pico-8 play session: hold → + tap 🅾, after a click and taps of 🅾, ❎, 🅾+❎, 🅾 in the second before t = 0

[t = 4 s] hold → ~4s, tap 🅾 ~7×
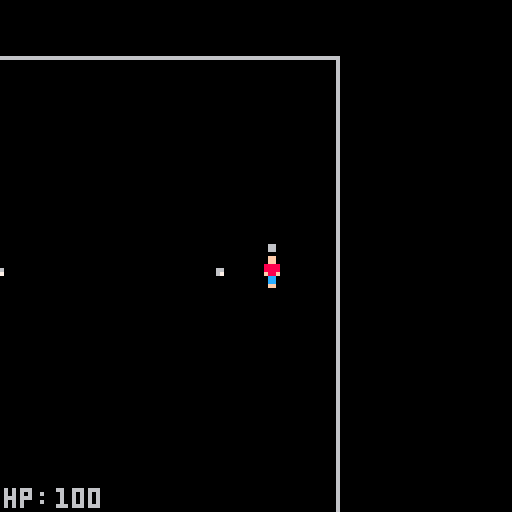

pico-8 cartridge
version 43
__lua__
function _init()
	ipl()
	ipr()
	iene()
	playarea=200
	avoid=35
	
	act=1
	
	--placeholder bomb
	bom={}
	bstats={
		sp=26,
		rad=0,
		maxrad=25,
		act=1
	}
end

function _update()
	if btnp(4) and act==1 then
		act=0
	elseif btnp(4) and act==0 then
		act=1
	end
	
	if act==1 then
		upl()
		upr()
		uene()
		enec()
		cpr(ene,pl,4)
		cpr(tank,pl,6)
		
	end
	
	inbound(pl,playarea)
		
	--placeholder bomb
	--[[
	if bspr<30.9 then 
		bspr+=0.2
	else
		bact=2
		if bcirc<bmaxrad then
			bcirc+=1
		else
			bact=0
		end
	end
	--]]	
 
end

function _draw()
	cls()
	
	--placeholder bomb
	--[[
	if bact==1 then
		spr(bspr,bpos,bpos)
	end
	if bact==2 then
		circ(bpos+4,bpos+4,bcirc)
	end
	--]]
	
	if act==1 then
		rect(0,0,playarea,playarea)
		camera(pl.x-64,pl.y-64)
		print("hp:",pl.x-63,pl.y+58)
		print(pl.hp,pl.x-50,pl.y+58)
		
		dpl()
		dpr()
		dene()
		
		--debug
		print(pl.dirc,3,2)
		print(enetick,3,8)
		print(#pr,3,14)
		print(wave,3,20)
		
		for bo in all(bomb) do
			print(bo.act)
		end
	end
	
	--inventory
	if act==0 then
		camera(1,1)
		rect(35,35,50,50)
	end
end
-->8
--player
function ipl()
	pl={
		x=50,
		y=50,
		sp=1,
		speed=2,
		dirc=0,
		sdirc=0,
		hp=100,
		size=8,
		tickpr=0,
		firerate=10,
		lockd=0
	}
end

function upl()
		if btn(0) then
			pl.x-=pl.speed
			pl.dirc=0
		end
		if btn(1) then
			pl.x+=pl.speed
			pl.dirc=1
		end
		if btn(2) then
			pl.y-=pl.speed
			pl.dirc=2
		end
		if btn(3) then
			pl.y+=pl.speed
			pl.dirc=3
		end
		
		if btn(0) and btn(2) then
			pl.dirc=4
		end
		if btn(1) and btn(2) then
			pl.dirc=5
		end
		if btn(0) and btn(3) then
			pl.dirc=6
		end
		if btn(1) and btn(3) then
			pl.dirc=7
		end
		
	 --lock direction
		if btnp(5) and pl.lockd==0 then
			pl.sdirc=pl.dirc
			pl.lockd=1
		elseif btnp(5) and pl.lockd==1 then
			pl.lockd=0
		end
		
		--fire in locked direction
		if pl.lockd==1 then
			pl.dirc=pl.sdirc
		end
		
		--fire rate
		if pl.tickpr<pl.firerate then
			pl.tickpr+=1
		else
			shoot()
			pl.tickpr=0
		end
		
		--player takes damage
		
end

function dpl()
	spr(pl.sp,pl.x,pl.y)
	--lock indicator
	if pl.lockd==1 then
		rectfill(pl.x+4,pl.y-3,pl.x+3,pl.y-2)
	end
end
-->8
--shoot
function ipr()
	pr={
	}
	prstat={
		speed=3,
		sp=19,
		dmg=2
	}
end

function upr()
	for p in all(pr) do
		--move pr in dirc
		if p.dirc==0 then
			p.x=p.x-p.speed
		end
		if p.dirc==1 then
			p.x=p.x+p.speed
		end
		if p.dirc==2 then
			p.y=p.y-p.speed
		end
		if p.dirc==3 then
			p.y=p.y+p.speed
		end
		
		if p.dirc==4 then
			p.x=p.x-p.speed
			p.y=p.y-p.speed
		end
		if p.dirc==5 then
			p.x=p.x+p.speed
			p.y=p.y-p.speed
		end
		if p.dirc==6 then
			p.y=p.y+p.speed
			p.x=p.x-p.speed
		end
		if p.dirc==7 then
			p.y=p.y+p.speed
			p.x=p.x+p.speed
		end	
		
		--delete pr off screen	
		if p.x>playarea or p.x<0 then
			del(pr,p)
		end
		if p.y>playarea-6 or p.y<0 then
			del(pr,p)
		end
	end
end

function dpr()
	for p in all(pr) do
		spr(p.sp,p.x,p.y)
	end	
end
--add projectile to array
function shoot()
	add(pr,{
		x=pl.x,
		y=pl.y,
		dirc=pl.dirc,
		speed=prstat.speed,
		sp=prstat.sp,
		dmg=prstat.dmg
	})
end
-->8
--enemy
--init enemies
function iene()
	ene={}
	estat={
		hp=10,
		dmg=2,
		sp=8,
		speed=1,
		act=1
	}
	--1
	tank={}
	tankstat={
		hp=25,
		dmg=2,
		sp=40,
		speed=1,
		act=1
	}
	--2
	bomb={}
	bombstat={
		hp=10,
		dmg=15,
		sp=11,
		speed=1,
		act=1
	}
	
	btick=0
	bmaxtick=500
	rbomb=1
	
	enetick=0
	enemaxtick=120
	wave=3
	wavesize=3
	incwave=0
	spc_spsize=1
	spc_wavec=0
end

--update enemies
function uene()
	--pathing for each enemy
	path(ene)
	path(tank)
	path(bomb)
	
	eneshoot(bomb)
	
	--del each enemy if hp=0
	delene(ene)
	delene(tank)
	delene(bomb)
	
	--check projectle with each
	--enemy hit box (number is size)
	cpr(ene,pr,5)
	cpr(tank,pr,6)
	cpr(bomb,pr,5)
	
	for bo in all(bom) do
		if bo.sp<30.9 then 
			bo.sp+=0.2
		else
			bo.act=2
			if bo.rad<bo.maxrad then
				bo.rad+=1
			else
				bo.act=0
			end
		end
	end
	
	--spawn first wave
	if wave==0 then
		wavespawn()
	end
	
	--increase wave size every 5 waves
	if wave-incwave==5 then
		wavesize+=1
		incwave+=5
	end
	
	--spawn tick + wave spawn
	if enetick<enemaxtick then
		enetick+=1
	else
		wavespawn()
		enetick=0		
	end
end

--draw enemies
function dene()
	for e in all(ene) do
		spr(e.sp,e.x,e.y)
	end
	for t in all(tank) do
		spr(t.sp,t.x,t.y)
	end
	for b in all(bomb) do
		spr(b.sp,b.x,b.y)
	end
	
	for bo in all(bom) do
		if bo.act==1 then
			spr(bo.sp,bo.x,bo.y)
		end
		if bo.act==2 then
			circ(bo.x+4,bo.y+4,bo.rad)
		end
	end
	
end

---pathing for enemies
function path(e)
	
	for en in all(e) do
	
		local dx=pl.x-en.x
		local dy=pl.y-en.y
		
		if en.act==1 then
		
			if dx<0 then
				en.x-=en.speed
			end
			if dx>0 then
				en.x+=en.speed
			end
		
			if dy<0 then
				en.y-=en.speed
			end
			if dy>0 then
				en.y+=en.speed
			end
			
		end
	end
	
end

--delete enemy on 0 hp
function delene(o)
	for e in all(o) do
		if e.hp<=0 then
			del(o,e)
		end
	end
end

--ranged enemy shoot
function eneshoot(o)
	if btick<bmaxtick then
			btick+=1
		else
			rbomb=1
			btick=0
	end
		
	for e in all(o) do
	
		local dx=flr(e.x-pl.x)
		local dy=flr(e.y-pl.y)
		
		local llocx=pl.x
		local llocy=pl.y
		
		
		if dx<=20 and dy<=20 and rbomb==1 then
			
			--placeholder
				add(bom,{
					x=llocx,
					y=llocy,
					sp=bstats.sp,
					dmg=e.dmg,
					rad=bstats.rad,
					maxrad=bstats.maxrad,
					act=bstats.act
				})
				e.act=0
				rbomb=0
		end 
		
		if dx>=20 and dy>=20 then
			e.act=1
		end
		
	end
	
end


-->8
--collisions
--projectile collision
function cpr(o,v,size)
	for e in all(o) do
		if v!=pl then
			for p in all(v) do
				--projectile damage
				if abs(p.x-e.x)<size and
							abs(p.y-e.y)<size then
					e.hp=e.hp-p.dmg
				end
			end
		--player damage taken
		else
			if abs(v.x-e.x)<size and
						abs(v.y-e.y)<size then
				v.hp=v.hp-e.dmg
			end
		end
	end
	
end

-- player inbound collision
function inbound(o,a)
	local lx1=pl.x-2
	local lx2=pl.x+2
	local ly1=pl.y-2
	local ly2=pl.y+2
		
	if o.x>a-5 then
		pl.x=lx1
	end
	if o.x<-2 then
		pl.x=lx2
	end
	if o.y>a-7 then
		pl.y=ly1
	end
	if o.y<0 then
		pl.y=ly2
	end
end

--collision so enemies don't
--clump on one spott
function enec()
	local c=count(ene)
	
	for i=1,c do
		e1=ene[i]
		for j=i+1,c do
			e2=ene[j]
			
			if abs(e1.x-e2.x)<4 and 
						abs(e1.y-e2.y)<4 then
				
				--vergleich x
				if abs(min(e1.x)-pl.x)<abs(min(e2.x)-pl.x) then
					e1.x-=1
				else
					e2.x-=1
				end
				if abs(max(e1.x)-pl.x)<abs(max(e2.x)-pl.x) then
					e1.x+=1
				else
					e2.x+=1
				end
				--vergleich y
				if abs(min(e1.y)-pl.y)<abs(min(e2.y)-pl.y) then
					e1.y-=1
				else
					e2.y-=1
				end
				if abs(max(e1.y)-pl.y)<abs(max(e2.y)-pl.y) then
					e1.y+=1
				else
					e2.y+=1
				end
				
			end
		end
	end
end

--still need pickup collision

-->8
--spawns
--spawn enemies as wavesize
function wavespawn()
	for i=1, wavesize do
		spawn(ene,estat,playarea,avoid)						
		spc_spawn()
	end
	wave+=1
end

--add enemy to array
function spawn(o,s,range,avoid)
	add(o,{
		x=rng(range,avoid),
		y=rng(range,avoid),
		sp=s.sp,
		hp=s.hp,
		dmg=s.dmg,
		speed=s.speed,
		act=s.act
		})
end

--special enemy spawn
function spc_spawn()
	if wave-spc_wavec==3 then						
		for j=1, spc_spsize do
			spc_e=rng(2,0)
				
			if spc_e==0 do
				spawn(tank,tankstat,playarea,
										avoid)
			elseif spc_e==1 do
				spawn(bomb,bombstat,playarea,
										avoid)
			end
		end
		spc_wavec+=3
	end
end

--rng for enemy pos spawn
function rng(range,avoid)
	local rn=0
	rn=flr(rnd(range))
	while rn>pl.x-avoid and rn<pl.x+avoid or
							rn>pl.y-avoid and rn<pl.y+avoid do
		
		rn=flr(rnd(range))
	end
	return rn		
end
__gfx__
00000000000ff000000000000000000000000000000a000000000000000000000000000000000000000000000000000000000000000000000007000000000000
00000000000ff000000000000000000000000000007a900000000000000000000777777000000000000000000eeeeee000000000000000000000700000000000
0070070000888800000000000000000000000000007a9000007a9000000000000777777000000000000000000eeeeee000000000000000000005550000000000
0007700000888800000000000777770000777770007a9000007a9000000000000777777000000000000000000eeeeee000000000000000000055555000000000
0007700000f88f0000000000aaaaaa0000aaaaaa007a9000007a9000000000000777777000000000000000000eeeeee000000000000000000055555000000000
00700700000cc000000000000999990000999990007a9000007a9000000000000777777000000000000000000eeeeee000000000000000000055555000000000
00000000000cc00000000000000000000000000000000000007a9000000000000777777000000000000000000eeeeee000000000000000000005550000000000
00000000000ff00000000000000000000000000000000000000a0000000000000000000000000000000000000000000000000000000000000000000000000000
00000000000000000000000000000000000000000000000000000000000000000000000000000000000700000007000000000000000000000000a0a000000000
00000000000000000000000000000000000000000000000000000000000000000000000000000000000070000000700000007000000999000000a9a000000000
000000000000000000000000000000000000000000000000000000000000000000000000000000000005550000055500000999000099a9900009a90000000000
000000000000000000000000000660000000000000000000000000000000000000000000000000000055555000599a500099a990099a7a999909000a00000000
000000000000000000000000000670000000000000000000000000000000000000000000000000000055555000597a50009a7a9009a777a99900000000000000
0000000000000000000000000000000000000000000000000000000000000000000000000000000000555550005aaa500099a99009a777a90a99009a00000000
00000000000000000000000000000000000000000000000000000000000000000000000000000000000555000005550000099900099aaa990a00900900000000
000000000000000000000000000000000000000000000000000000000000000000000000000000000000000000000000000000000099999000009a0000000000
00000000000000000000000000000000000000000000000000000000000000005555555500000000000000000000000000000000000000000000000000000000
00000000000000000000000000000000000000000000000000000000000000005555555500000000000000000000000000000000000000000000000000000000
00000000000000000000000000000000000000000000000000000000000000005555555500000000000000000000000000000000000000000000000000000000
00000000000000000000000000000000000000000000000000000000000000005555555500000000000000000000000000000000000000000000000000000000
00000000000000000000000000000000000000000000000000000000000000005555555500000000000000000000000000000000000000000000000000000000
00000000000000000000000000000000000000000000000000000000000000005555555500000000000000000000000000000000000000000000000000000000
00000000000000000000000000000000000000000000000000000000000000005555555500000000000000000000000000000000000000000000000000000000
00000000000000000000000000000000000000000000000000000000000000005555555500000000000000000000000000000000000000000000000000000000
